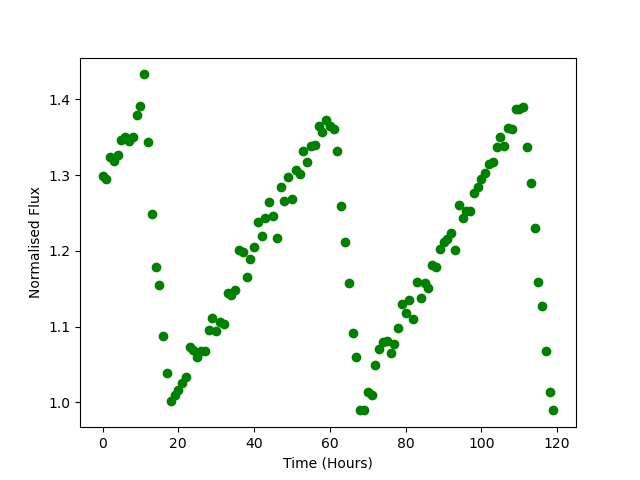

The table this chart was drawn from, first rows:
Time, Flux
0.0, 1.299
1.0, 1.295
2.0, 1.324
3.0, 1.318
4.0, 1.327
5.0, 1.347
6.0, 1.35
7.0, 1.345
8.0, 1.35
9.0, 1.379
10.0, 1.391
11.0, 1.433
12.0, 1.344
13.0, 1.249
14.0, 1.178
15.0, 1.155
16.0, 1.088
17.0, 1.038
18.0, 1.002
19.0, 1.01
20.0, 1.017
21.0, 1.025
22.0, 1.033
23.0, 1.073
24.0, 1.069
25.0, 1.06
26.0, 1.068
27.0, 1.067
28.0, 1.096
29.0, 1.112
30.0, 1.094
31.0, 1.107
32.0, 1.104
33.0, 1.145
34.0, 1.142
35.0, 1.149
36.0, 1.201
37.0, 1.198
38.0, 1.166
39.0, 1.19
40.0, 1.205
41.0, 1.238
42.0, 1.22
43.0, 1.244
44.0, 1.265
45.0, 1.246
46.0, 1.218
47.0, 1.285
48.0, 1.266
49.0, 1.298
50.0, 1.269
51.0, 1.306
52.0, 1.301
53.0, 1.332
54.0, 1.317
55.0, 1.339
56.0, 1.339
57.0, 1.365
58.0, 1.357
59.0, 1.372
... 60 more rows
